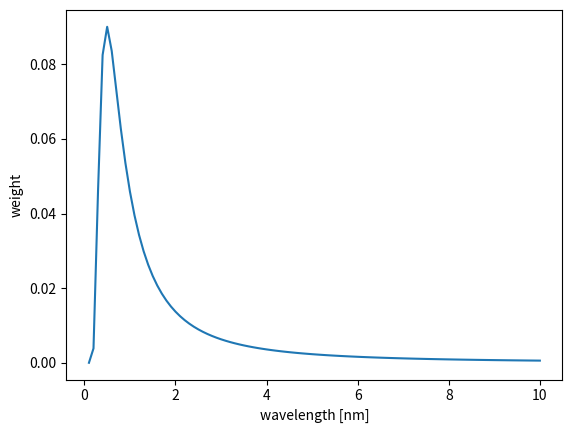
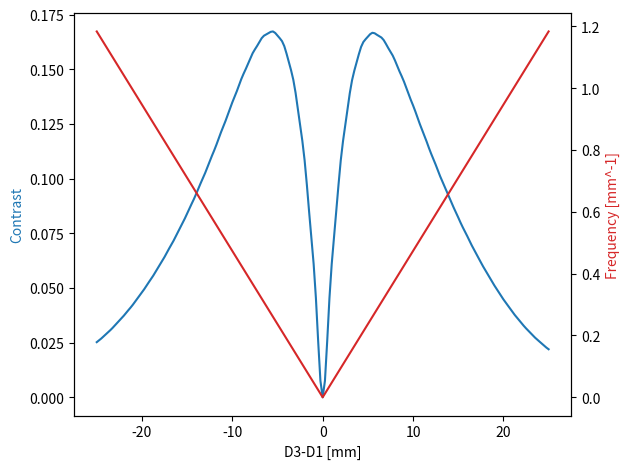

The matplotlib source for these figures, in order:
# 3PGMI - theoretical frequency and contrast of moire fringes
# Using expression from Miao2016
# Using parameters from Sarenac2018
# Polychromatic beam: Maxwell-Boltzmann distribution

import numpy as np
import matplotlib.pyplot as plt
import json
from scipy import stats, constants

# OPTIONS
approx = True  # use n = +/- 1 only
store = False    # store data in json
datapath  = './contrast_data/PGMI3_sarenac2018_analytical.json'

# PARAMETERS

T = 40 # Maxwell distrib
sw = 500e-6

P = 2.4e-6
f1 = f2 = f3 = 1/P

L = 8.8     # Slit to detector
Ls2 = 4.75  # Slit 2nd grating
D1 = 4.6e-2

# D3 - D1
dvals = np.linspace(-25e-3, 25e-3, 201)

# Constants
m = constants.neutron_mass
hbar = constants.hbar
kb = constants.Boltzmann


#v = np.linspace(0,3000,3001)
wvlvals = np.linspace(0.10e-9, 10e-9, 100)
wvlweights = stats.maxwell.pdf(2*np.pi*hbar/m/wvlvals, scale=np.sqrt(kb*T/m))
wvlweights /= wvlweights.sum()

plt.plot(wvlvals*1e9, wvlweights)
plt.xlabel('wavelength [nm]')
plt.ylabel('weight')
plt.show()

# AUXILIARY FUNCTIONS

'''
    Fourier series coeffs for binary phase grating
    (exponential series)
    
    Parameters:
        - n (int): order of coeff
        - phi (double): phase shift
        - f (double): duty cycle. By default 0.5.
'''
def phaseGrCoeffs(n, phi, f=0.5):
    if n == 0:
        return 1 - f + f*np.exp(-1j*phi)
    else:
        return (np.exp(-1j*phi)-1)/(n*np.pi)*np.sin(n*np.pi*f)


# CALCULATION

freq = []
cont = []

for D in dvals:

    print(D)

    if D == 0:
        freq.append(0)
        cont.append(0)
        continue
    
    L1 = Ls2 - D1
    D3 = D1 + D
    L3 = L - D3 - Ls2
    
    # fd = 1/Pd
    fd = abs(((f3-f2)*(L-L3)+(f1-f2)*L1-f2*(D1-D3))/L)
    freq.append(fd)
    
    c = 0
    
    for wvl, weight in zip(wvlvals, wvlweights):
    
        delta1 = wvl*f1/L*(f1*L1*(D1+D3+L3) - 2*f2*L1*(D3+L3) + f3*L1*L3)
        delta2 = wvl*f2/L*(f1*L1*(D3+L3) - 2*f2*(L1+D1)*(D3+L3) + f3*(L1+D1)*L3)
        delta3 = wvl*f3/L*(f1*L1*L3 - 2*f2*(L1+D1)*L3 + f3*(L1+D1+D3)*L3)
        
        # Ambiguity functions X1 and X3
        # Only orders m=-1 and m=0 are different than 0
        X1 = 0
        X3 = 0
        for m in range(-1,1):
            Am = phaseGrCoeffs(m, np.pi/2)
            Am1 = phaseGrCoeffs(m+1, np.pi/2)
            X1 += Am1*np.conj(Am)*np.exp(-1j*2*np.pi*(m+1/2)*delta1)
            X3 += Am1*np.conj(Am)*np.exp(-1j*2*np.pi*(m+1/2)*delta3)
            
        if approx:
            # X2 - approx
            B1 = phaseGrCoeffs(1, np.pi)
            Bm1 = phaseGrCoeffs(-1, np.pi)
            X2 = B1*np.conj(Bm1)
        else:
            # "Ambiguity function" X2
            # Only odd orders are different than 0
            X2 = 0
            for n in range(-13, 19, 2):
                Bn = phaseGrCoeffs(n, np.pi)
                Bn2 = phaseGrCoeffs(n-2, np.pi)
                X2 += Bn2*np.conj(Bn)*np.exp(-1j*2*np.pi*(n-1)*delta2)
        
        cwvl = X1*X2*X3
                
        # Source period
        Ps = P*L/D
        cwvl *= Ps/(sw*np.pi)*np.sin(sw*np.pi/Ps)
        
        c += cwvl * weight
    
    cont.append(2*np.abs(c))
    
freq = np.asarray(freq)
cont = np.asarray(cont)

# PLOT

fig, ax1 = plt.subplots()

color = 'tab:blue'
ax1.set_xlabel('D3-D1 [mm]')
ax1.set_ylabel('Contrast', color=color)
ax1.plot(dvals*1e3, cont, color=color)

ax2 = ax1.twinx()

color = 'tab:red'
ax2.set_ylabel('Frequency [mm^-1]', color=color)
ax2.plot(dvals*1e3, freq*1e-3, color=color)

fig.tight_layout()
plt.show()

if store:

    print('Storing results')
    data = {}
    data['dvals'] = dvals.tolist()
    data['contrast'] = cont.tolist()
    data['frequency'] = freq.tolist()
    with open(datapath, 'w') as fp:
        json.dump(data, fp)
